Image classification data set "flowers-reg-sdxl" (binitt/flowers-reg-sdxl on GitHub). Class labels (26): 10 12oclock flower, azalea flower, banana flower, bird of paradise flower, bougainvillea flower, cactus flower, California poppy flower, cherry flower, chrysanthemum flower, gazania flower, geranium flower, hibiscus flower, ice plant flower, kalanchoe flower, kiwi flower, lily flower, malero flower, marigold flower, orchid flower, peach flower, petunia flower, ranunculus flower, rose flower, sedum flower, strawberry flower, umbrella plant flower.

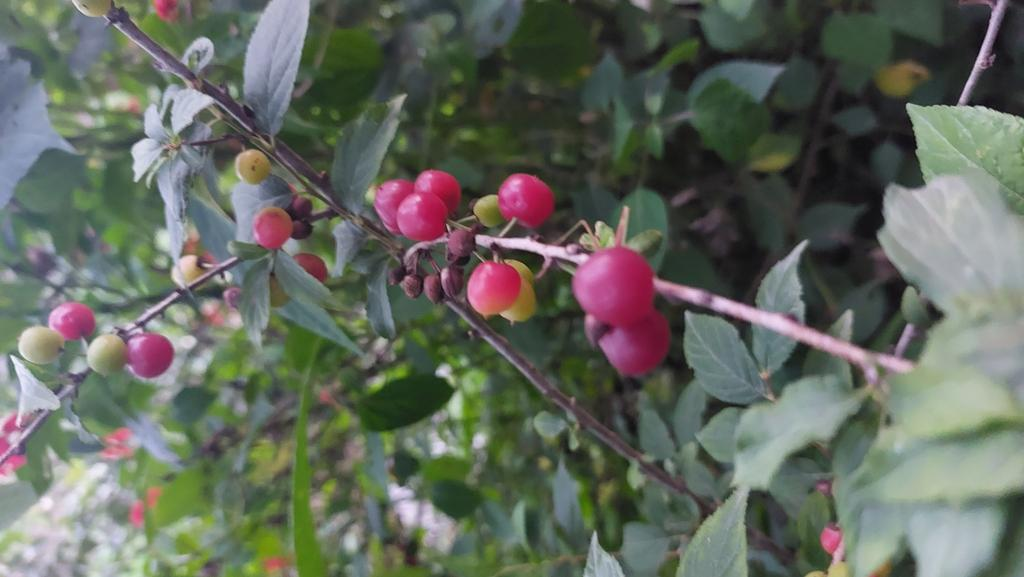
Label: cherry flower

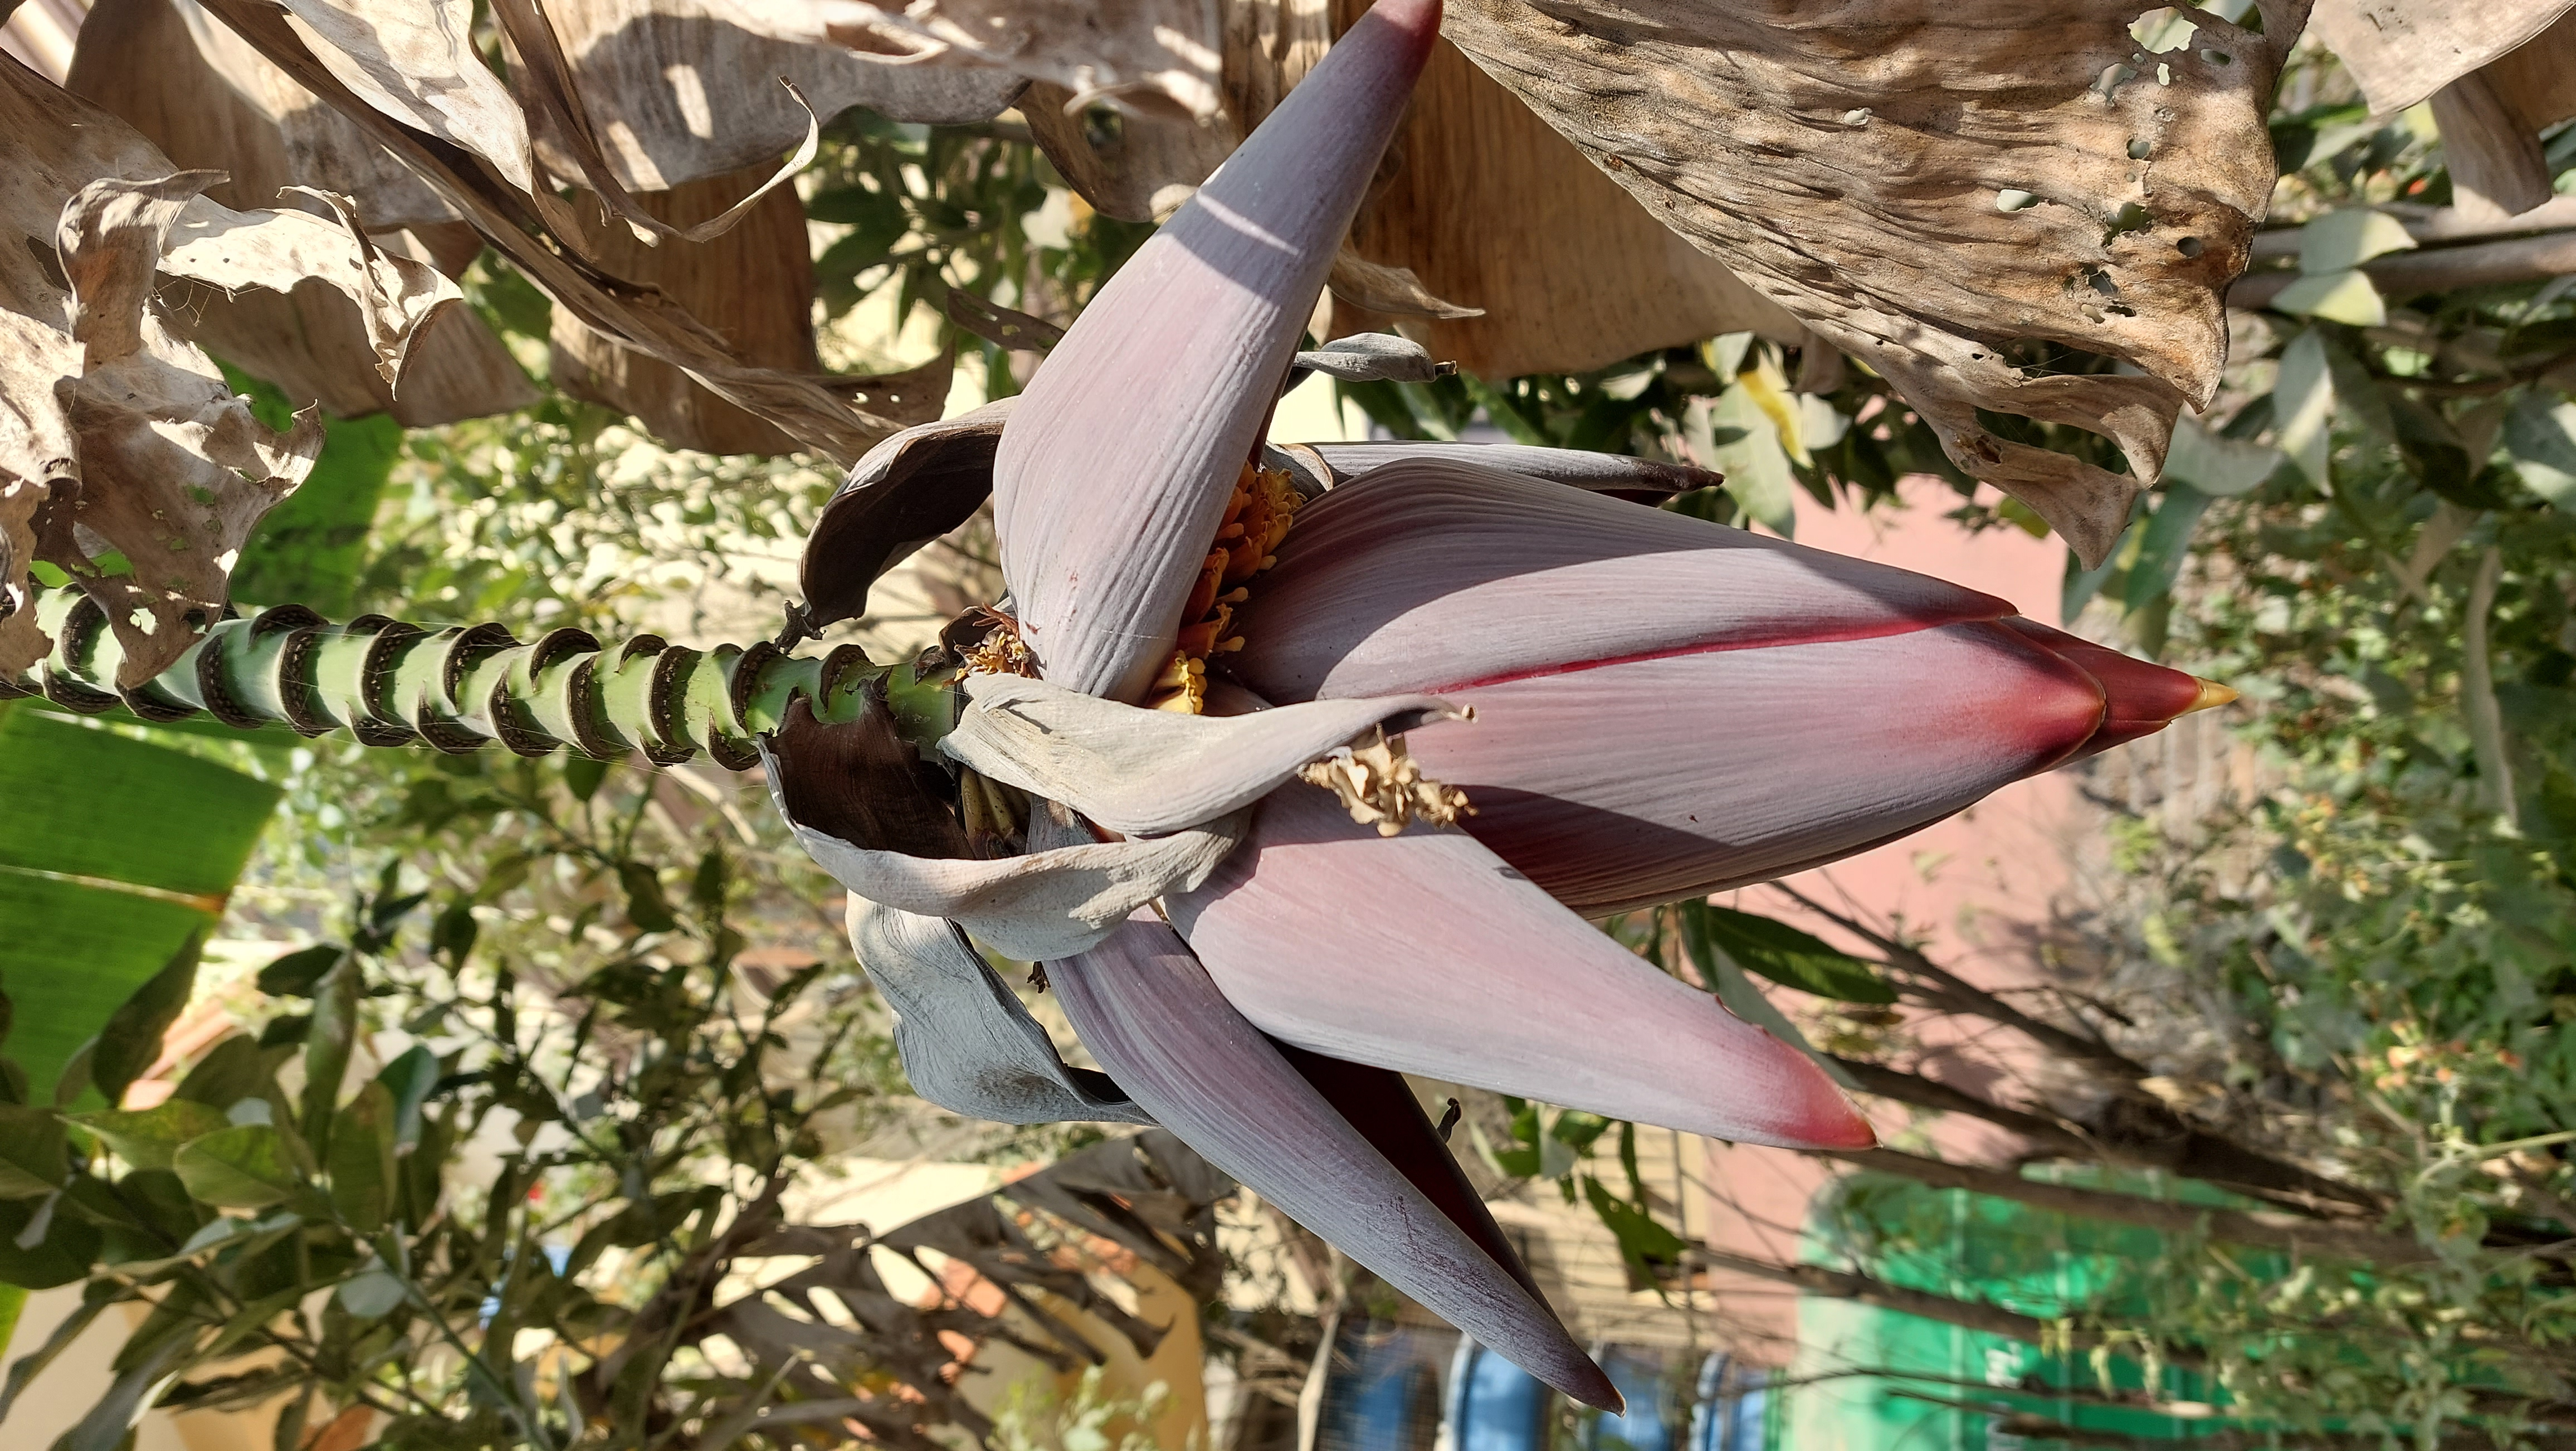
Label: banana flower

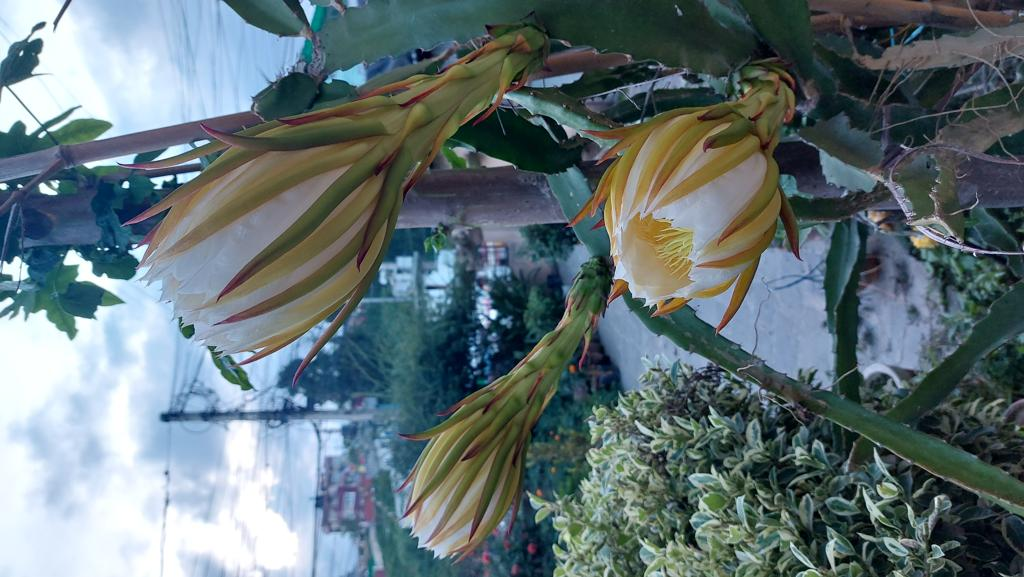
Label: cactus flower

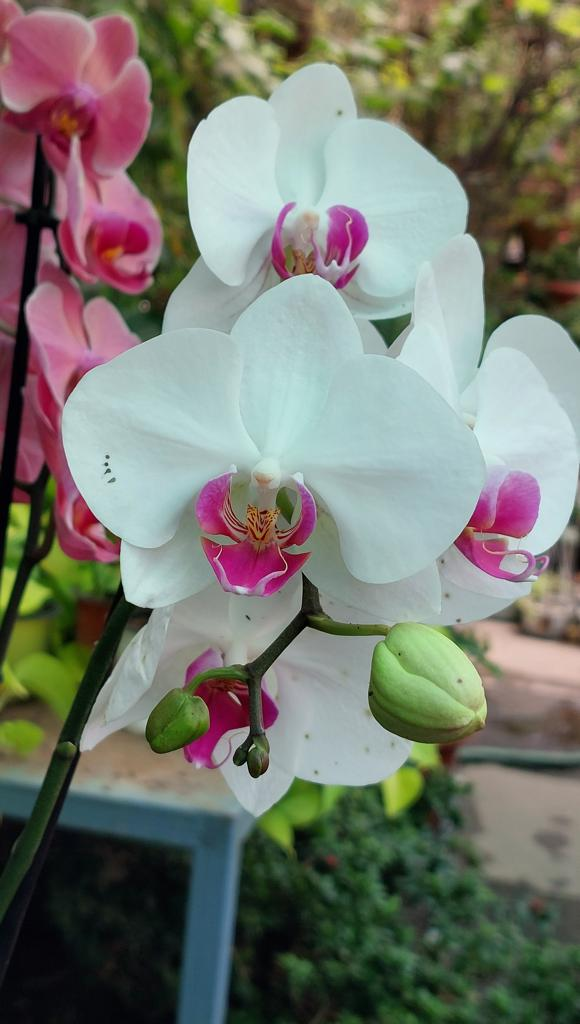
Label: orchid flower

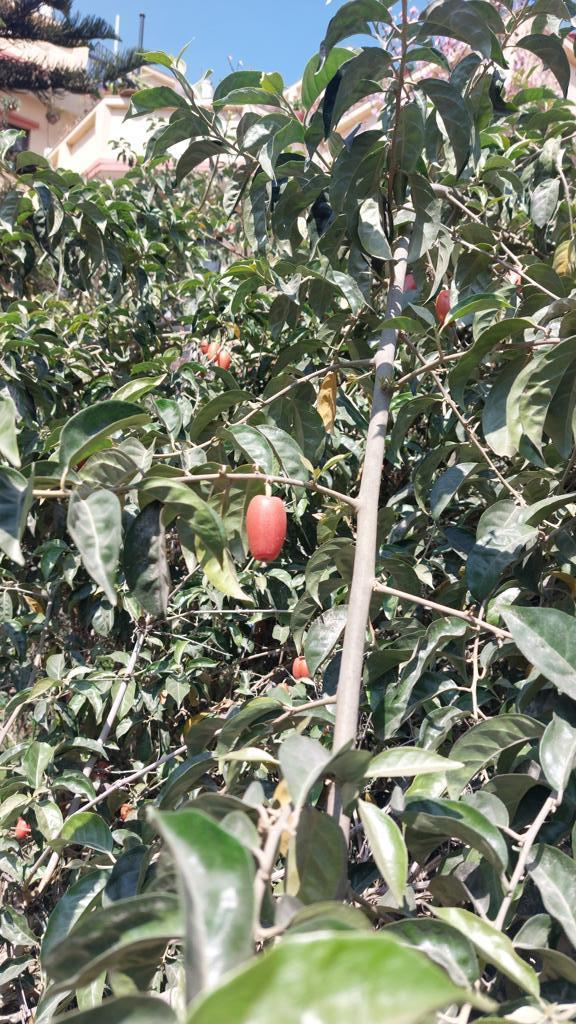
Label: malero flower

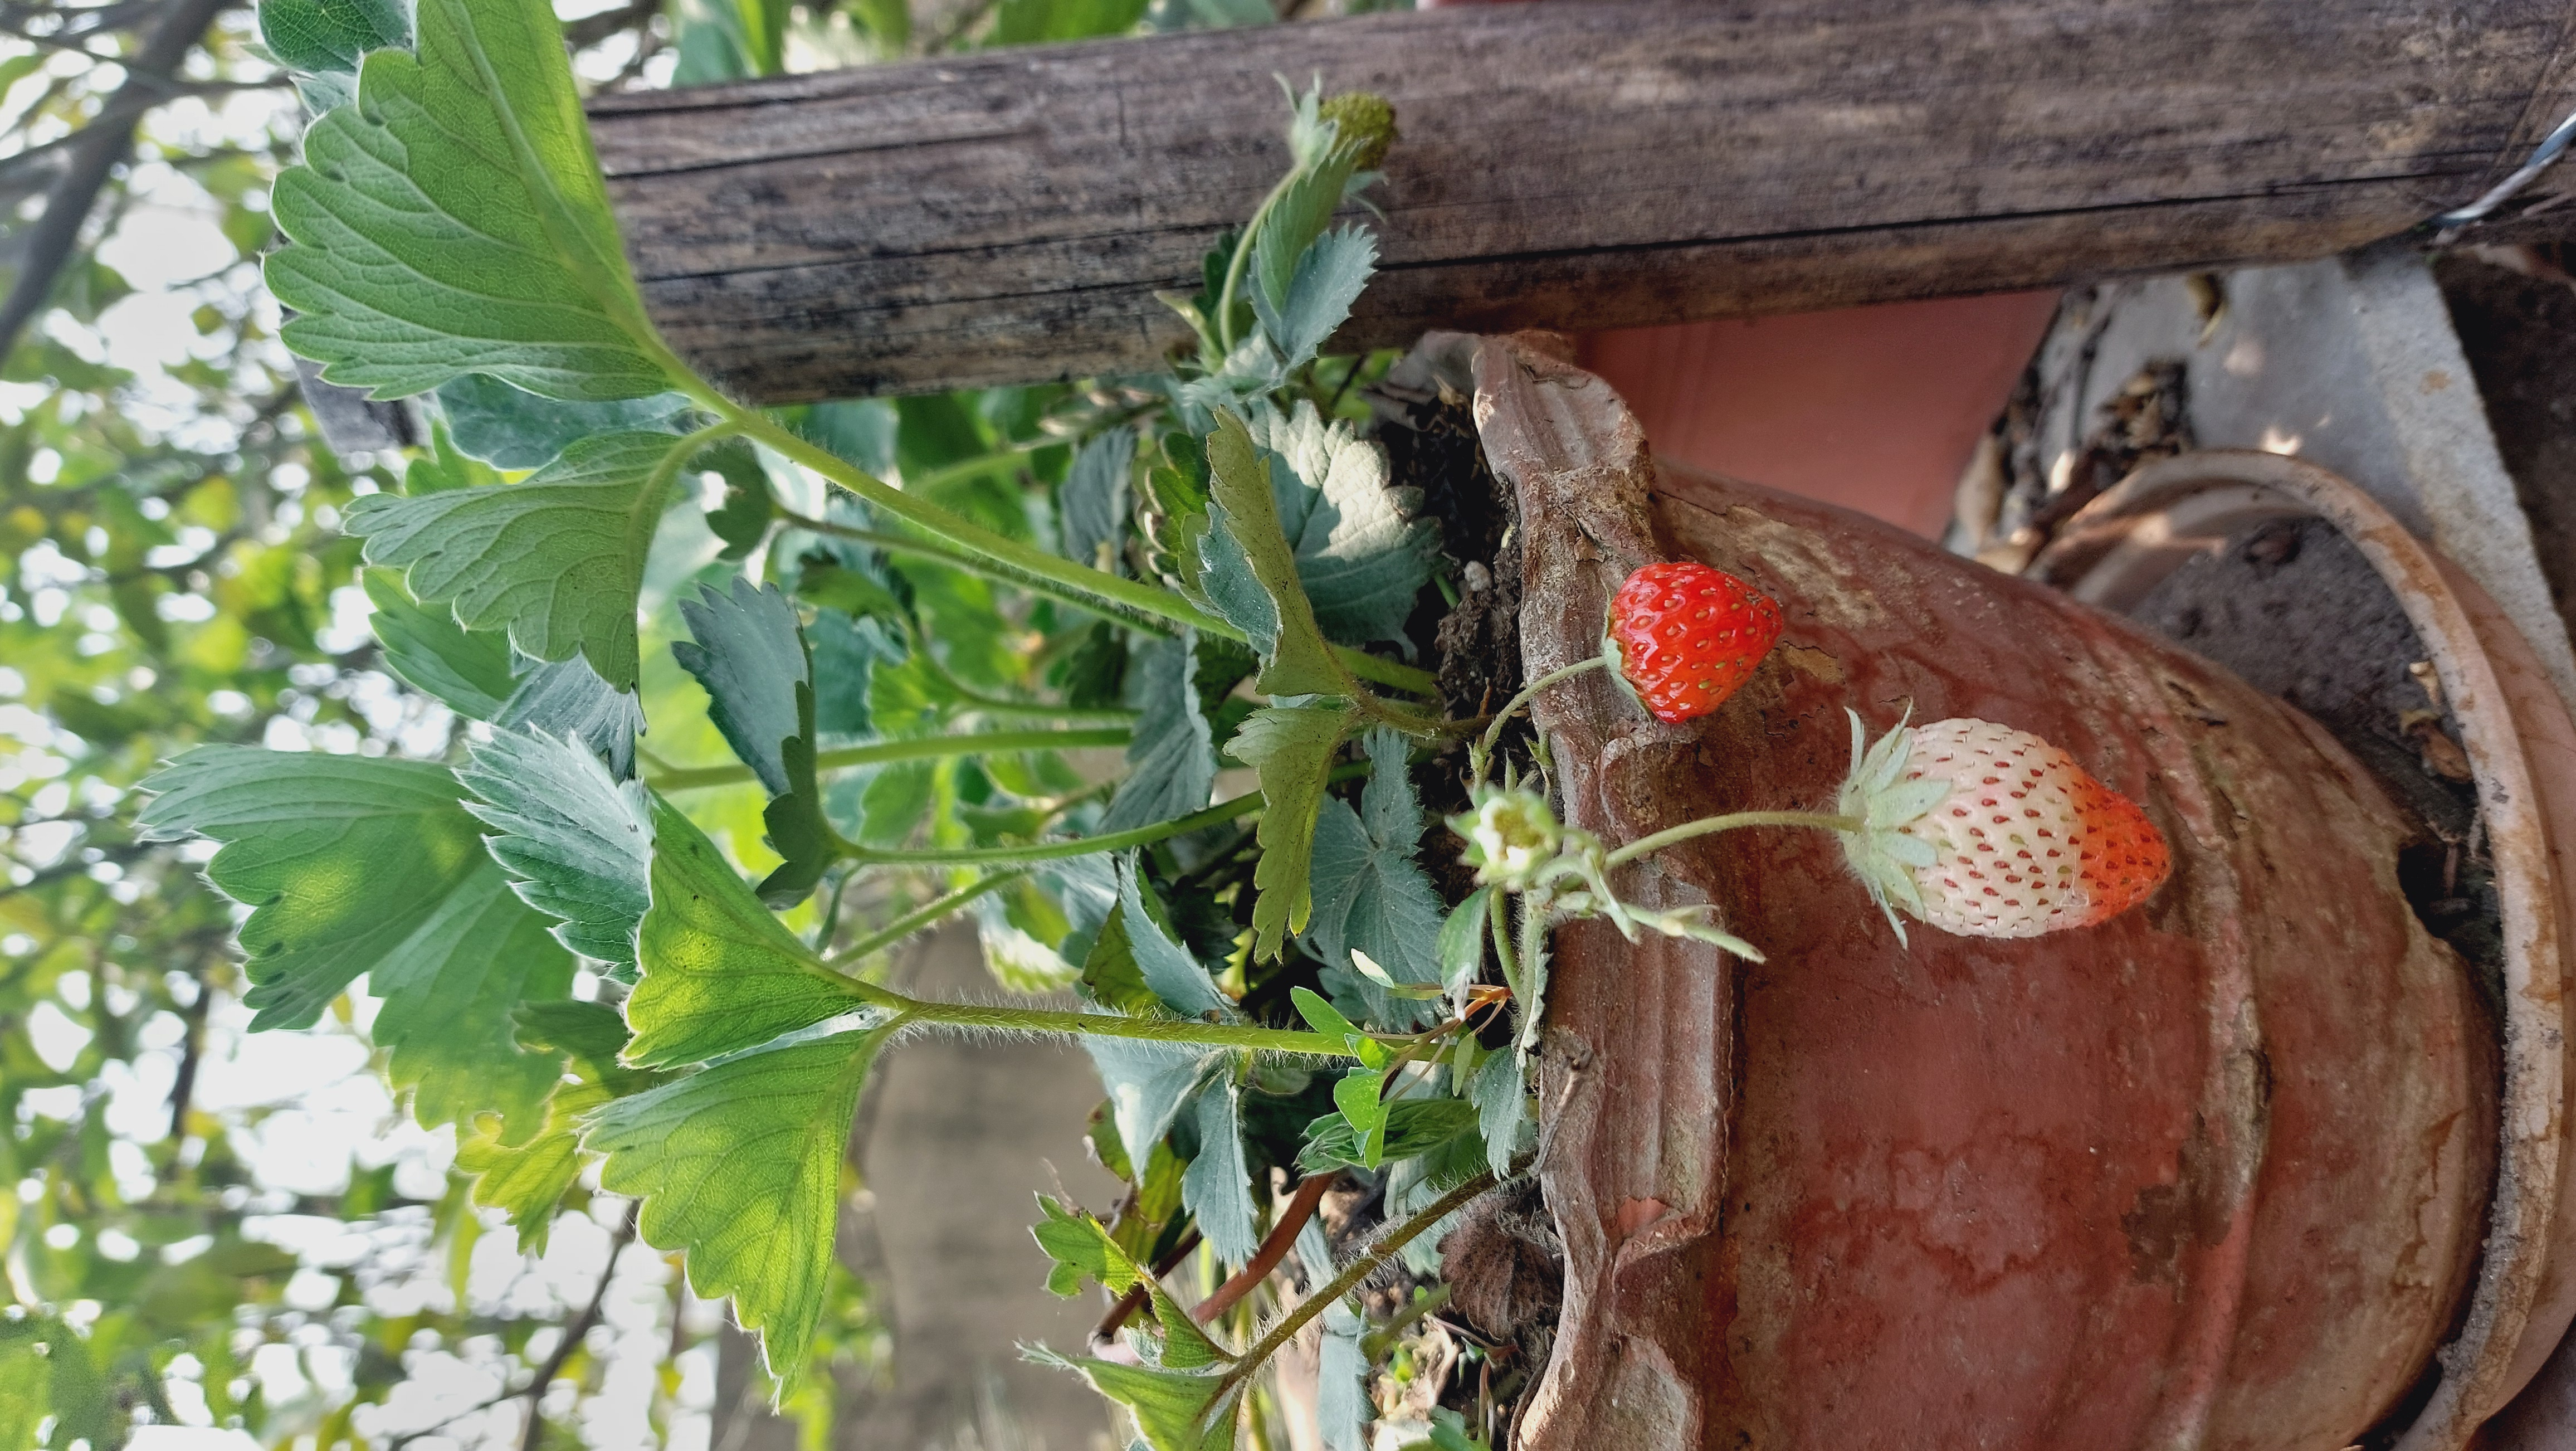
Label: strawberry flower
